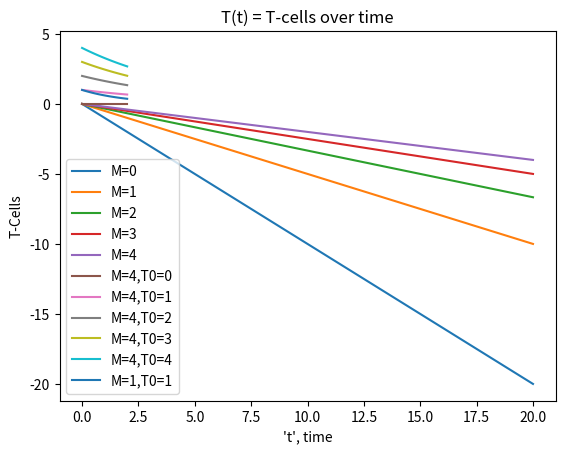

Source code (Python):
import numpy as np
from scipy.integrate import odeint
import matplotlib.pyplot as plt
import math

# plot of DE
k = 1
M = 1
gamma_M = 1
delta = 1

T = np.linspace(0,20)
for M in range(5):
    dTdt = (k * M * T) / (M + gamma_M) - delta * T
    plt.plot(T, dTdt, label=f'M={M}')
    plt.legend()
    plt.title(r'$\frac{dT}{dt} = \frac{kMT}{M + \gamma_M} - \delta T $')
    plt.xlabel('T')
    plt.ylabel(r'$\frac{dT}{dt}$')
plt.show()


# plot of sol

def dTdt(T, t):
    dTdt = (k*M*T)/(M+gamma_M) - delta*T
    return dTdt

t = np.linspace(0,2)
# plot
for T0 in range(5): # for diff inital conditions of T cells
    T = odeint(dTdt, T0, t)
    plt.plot(t, T, label=f'M={M},T0={T0}')
    plt.legend()
    plt.title('T(t) = T-cells over time')
    plt.xlabel("'t', time")
    plt.ylabel('T-Cells')
plt.show()

#The sol vs my sol
T0 = 1
delta = 1
gamma_M = 1
k = 1
M = 1

T = odeint(dTdt, T0, t)
plt.plot(t, T, label=f'M={M},T0={T0}')
my_sol = np.exp(t+1)
plt.legend()
plt.title('T(t) = T-cells over time')
plt.xlabel("'t', time")
plt.ylabel('T-Cells')
plt.show()